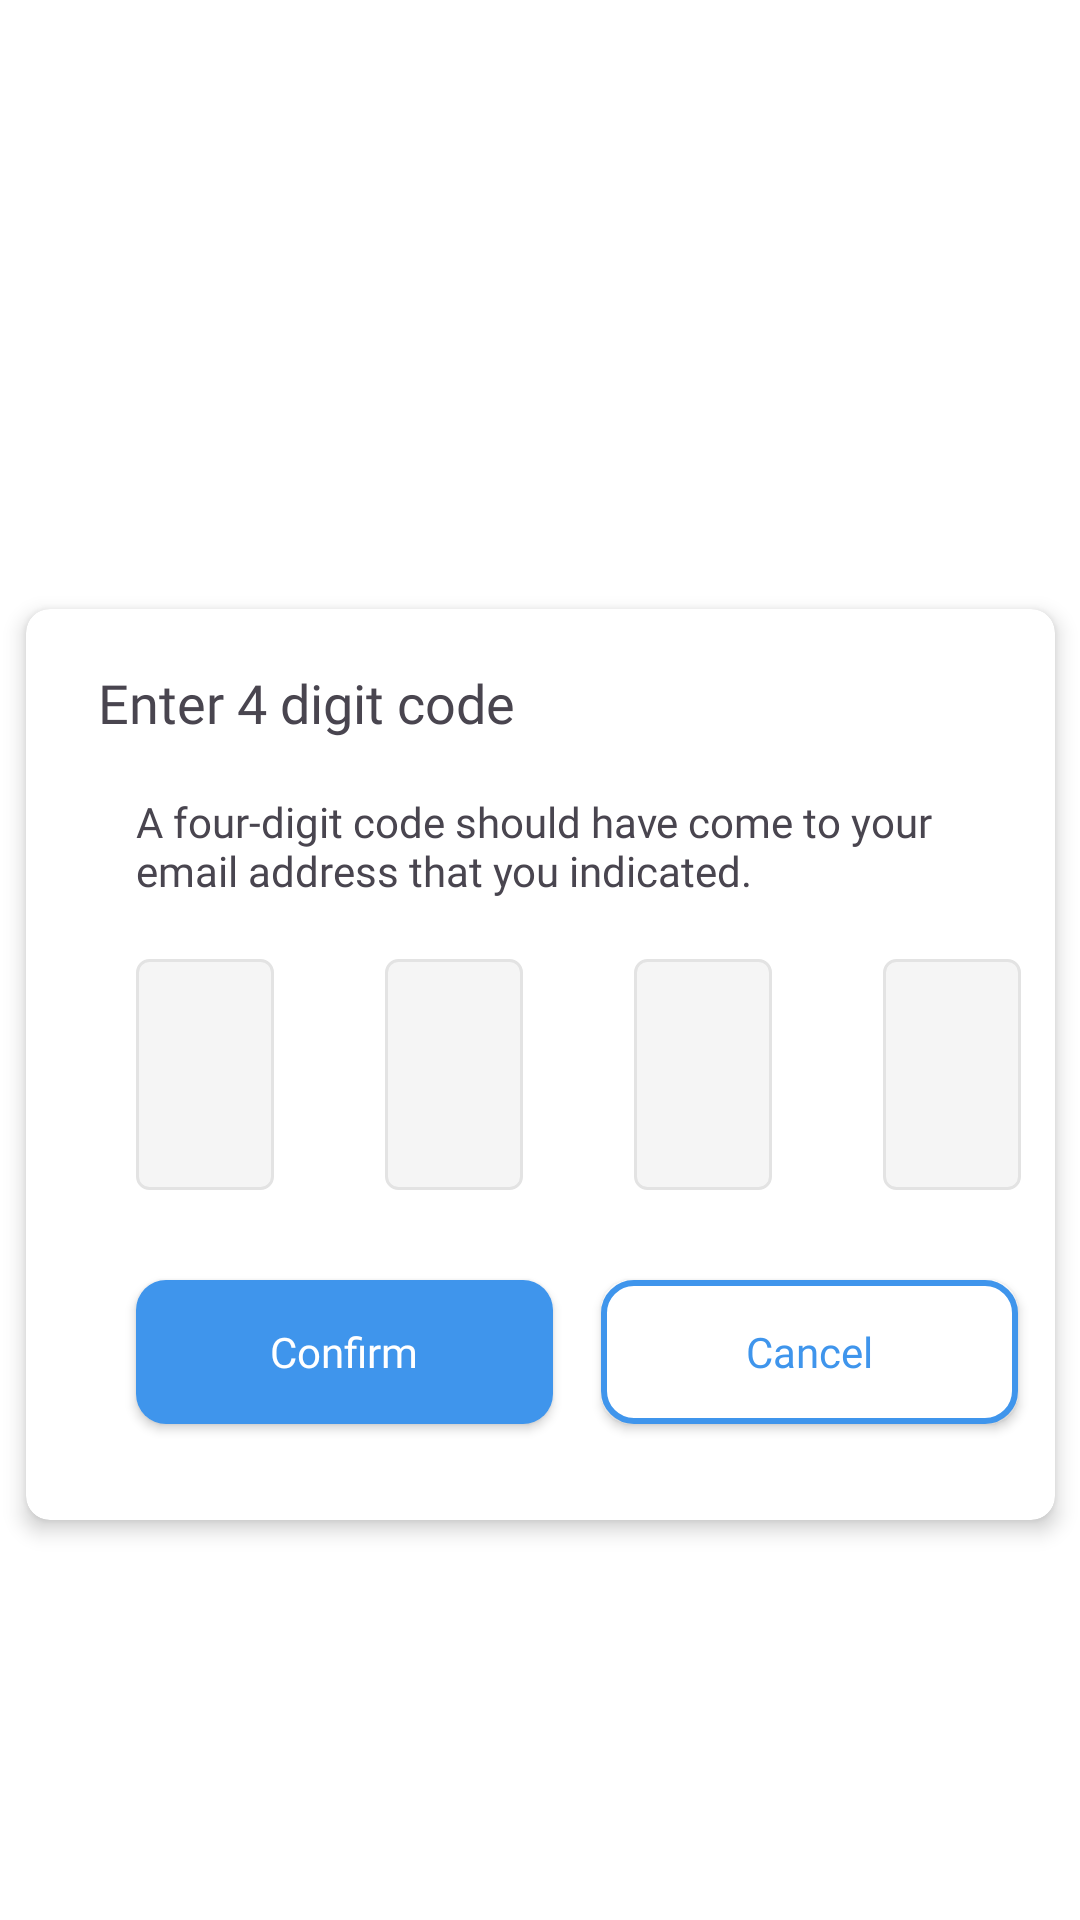

Produce the Android XML layout that renders to this screen, including the resource entries it uses.
<!-- AndroidManifest.xml: application theme Theme.GlobeGo -->
<!-- res/layout/activity_otp.xml -->
<?xml version="1.0" encoding="utf-8"?>
<androidx.constraintlayout.widget.ConstraintLayout
    xmlns:android="http://schemas.android.com/apk/res/android"
    xmlns:app="http://schemas.android.com/apk/res-auto"
    xmlns:tools="http://schemas.android.com/tools"
    android:id="@+id/main"
    android:layout_width="match_parent"
    android:layout_height="match_parent"
    android:background="@color/white"
    tools:context=".Activity.OtpActivity">


    <androidx.cardview.widget.CardView
        android:layout_width="343dp"
        android:layout_height="wrap_content"
        android:layout_marginStart="24dp"
        android:layout_marginTop="203dp"
        android:layout_marginEnd="24dp"
        app:cardCornerRadius="8dp"
        app:cardElevation="4dp"
        app:layout_constraintEnd_toEndOf="parent"
        app:layout_constraintStart_toStartOf="parent"
        app:layout_constraintTop_toTopOf="parent">


        <LinearLayout
            android:layout_width="match_parent"
            android:layout_height="match_parent"
            android:orientation="vertical">

            <androidx.constraintlayout.widget.ConstraintLayout
                android:layout_width="match_parent"
                android:layout_height="match_parent">

                <TextView
                    android:id="@+id/textView38"
                    android:layout_width="wrap_content"
                    android:layout_height="wrap_content"
                    android:layout_marginStart="24dp"
                    android:layout_marginTop="19dp"
                    android:fontFamily="@font/plus_jakarta_sans_bold"
                    android:text="Enter 4 digit code"
                    android:textSize="18sp"
                    app:layout_constraintStart_toStartOf="parent"
                    app:layout_constraintTop_toTopOf="parent" />

                <TextView
                    android:id="@+id/textView39"
                    android:layout_width="wrap_content"
                    android:layout_height="wrap_content"
                    android:layout_marginStart="24dp"
                    android:layout_marginTop="18dp"
                    android:layout_marginEnd="24dp"
                    android:ems="18"
                    android:fontFamily="@font/plus_jakarta_sans_semibold"
                    android:maxLines="3"
                    android:text="A four-digit code should have come to your email address that you indicated."
                    app:layout_constraintEnd_toEndOf="parent"
                    app:layout_constraintStart_toStartOf="@+id/textView38"
                    app:layout_constraintTop_toBottomOf="@+id/textView38" />

                <LinearLayout
                    android:id="@+id/linearLayout3"
                    android:layout_width="wrap_content"
                    android:layout_height="wrap_content"
                    android:layout_marginTop="20dp"
                    android:gravity="center"
                    android:orientation="horizontal"
                    app:layout_constraintStart_toStartOf="@+id/textView39"
                    app:layout_constraintTop_toBottomOf="@+id/textView39">

                    
                    <EditText
                        android:id="@+id/otp_1"
                        android:layout_width="46dp"
                        android:layout_height="77dp"
                        android:background="@drawable/gray_otp_bg"
                        android:focusableInTouchMode="true"
                        android:gravity="center"
                        android:imeOptions="actionNext"
                        android:importantForAccessibility="no"
                        android:inputType="number"
                        android:maxLength="1"
                        android:textSize="24sp" />

                    
                    <EditText
                        android:id="@+id/otp_2"
                        android:layout_width="46dp"
                        android:layout_height="77dp"
                        android:layout_marginStart="37dp"
                        android:background="@drawable/gray_otp_bg"
                        android:focusableInTouchMode="true"
                        android:gravity="center"
                        android:imeOptions="actionNext"
                        android:importantForAccessibility="no"
                        android:inputType="number"
                        android:maxLength="1"
                        android:textSize="24sp" />

                    
                    <EditText
                        android:id="@+id/otp3"
                        android:layout_width="46dp"
                        android:layout_height="77dp"
                        android:layout_marginStart="37dp"
                        android:background="@drawable/gray_otp_bg"
                        android:focusableInTouchMode="true"
                        android:gravity="center"
                        android:imeOptions="actionNext"
                        android:importantForAccessibility="no"
                        android:inputType="number"
                        android:maxLength="1"
                        android:textSize="24sp" />

                    
                    <EditText
                        android:id="@+id/otp_4"
                        android:layout_width="46dp"
                        android:layout_height="77dp"
                        android:layout_marginStart="37dp"
                        android:background="@drawable/gray_otp_bg"
                        android:focusableInTouchMode="true"
                        android:gravity="center"
                        android:imeOptions="actionDone"
                        android:importantForAccessibility="no"
                        android:inputType="number"
                        android:maxLength="1"
                        android:textSize="24sp" />

                </LinearLayout>

                <androidx.appcompat.widget.AppCompatButton
                    android:id="@+id/confirmBtn"
                    style="@android:style/Widget.Button"
                    android:layout_width="139dp"
                    android:layout_height="48dp"
                    android:layout_marginTop="30dp"
                    android:layout_marginBottom="32dp"
                    android:background="@drawable/blue_btn_radius"
                    android:fontFamily="@font/plus_jakarta_sans_semibold"
                    android:text="Confirm"
                    android:textColor="@color/white"
                    android:gravity="center"
                    app:layout_constraintBottom_toBottomOf="parent"
                    app:layout_constraintStart_toStartOf="@+id/linearLayout3"
                    app:layout_constraintTop_toBottomOf="@+id/linearLayout3" />

                <androidx.appcompat.widget.AppCompatButton
                    android:id="@+id/cancelBtn"
                    style="@android:style/Widget.Button"
                    android:layout_width="139dp"
                    android:layout_height="48dp"
                    android:background="@drawable/cancel_btn_bg"
                    android:fontFamily="@font/plus_jakarta_sans_semibold"
                    android:text="Cancel"
                    android:gravity="center"
                    android:textColor="@color/blue"
                    android:layout_marginStart="16dp"
                    app:layout_constraintBottom_toBottomOf="@+id/confirmBtn"
                    app:layout_constraintStart_toEndOf="@+id/confirmBtn"
                    app:layout_constraintTop_toTopOf="@+id/confirmBtn" />

            </androidx.constraintlayout.widget.ConstraintLayout>
        </LinearLayout>
    </androidx.cardview.widget.CardView>





</androidx.constraintlayout.widget.ConstraintLayout>
<!-- resources referenced by this layout -->
<resources>
  <color name="blue">#3F95EC</color>
  <color name="white">#FFFFFFFF</color>
  <!-- drawable blue_btn_radius (drawable) -->
  <?xml version="1.0" encoding="utf-8"?>
  <selector xmlns:android="http://schemas.android.com/apk/res/android">
  
      <item>
  
          <shape android:shape="rectangle">
  
              <solid android:color="@color/blue">
              </solid>
              <corners android:radius="10dp"></corners>
          </shape>
      </item>
  </selector>
  <!-- drawable cancel_btn_bg (drawable) -->
  <?xml version="1.0" encoding="utf-8"?>
  <selector xmlns:android="http://schemas.android.com/apk/res/android">
  
      <item>
  
      <shape android:shape="rectangle">
          <solid android:color="#ffffff"></solid>
          <corners android:radius="10dp"></corners>
          <stroke android:width="2dp" android:color="@color/blue"></stroke>
  
      </shape>
  
      </item>
  </selector>
  <!-- drawable gray_otp_bg (drawable) -->
  <?xml version="1.0" encoding="utf-8"?>
  <selector xmlns:android="http://schemas.android.com/apk/res/android">
  
      <item >
  
          <shape android:shape="rectangle">
  
  
              <stroke android:width="1dp" android:color="#E3E3E3"/>
              <corners android:radius="4dp"></corners>
              <solid android:color="#F5F5F5"/>
          </shape>
      </item>
  </selector>
  <style name="Theme.GlobeGo" parent="Base.Theme.GlobeGo" />
  <style name="Base.Theme.GlobeGo" parent="Theme.Material3.DayNight.NoActionBar">
          
          
      </style>
</resources>
